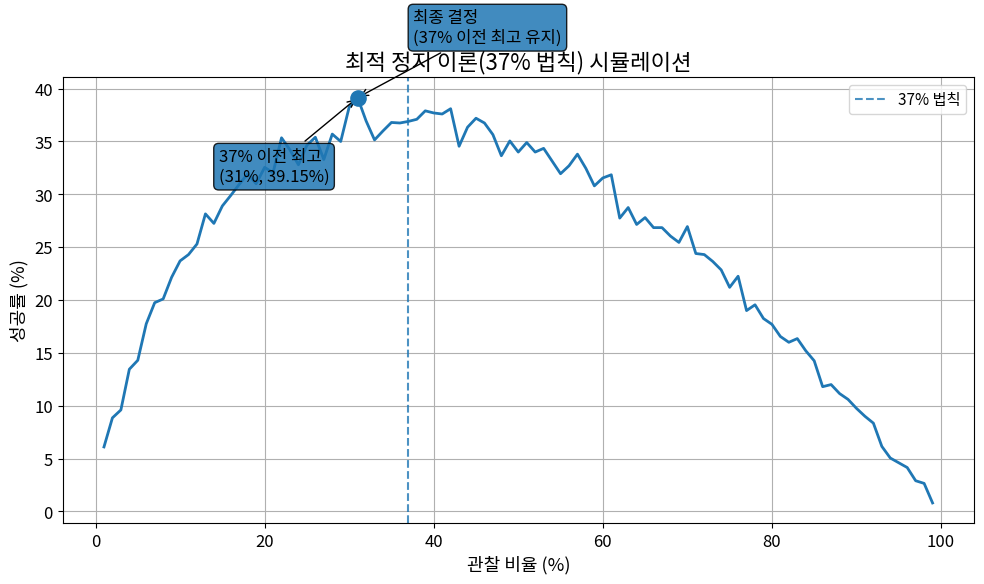

Recreate this plot in Python.
import random
import csv

import pandas as pd
import matplotlib.pyplot as plt
import matplotlib.font_manager as fm


# ======================
# 한글 폰트 설정
# ======================

font_candidates = [
    "Malgun Gothic",
    "AppleGothic",
    "NanumGothic"
]

available_fonts = {
    f.name for f in fm.fontManager.ttflist
}

for font in font_candidates:
    if font in available_fonts:
        plt.rcParams["font.family"] = font
        break

plt.rcParams["axes.unicode_minus"] = False


# ======================
# 최적 정지 이론
# ======================

def run_trial(n=100, ratio=0.37):

    candidates = list(range(1, n + 1))
    random.shuffle(candidates)

    observe_count = int(n * ratio)

    best_seen = max(candidates[:observe_count])

    selected = None

    for candidate in candidates[observe_count:]:

        if candidate > best_seen:
            selected = candidate
            break

    if selected is None:
        selected = candidates[-1]

    return selected == max(candidates)


def simulate(n=100, ratio=0.37, trials=2000):

    success_count = 0

    for _ in range(trials):

        if run_trial(n, ratio):
            success_count += 1

    return success_count / trials


# ======================
# 실험 설정
# ======================

RATIOS = [i / 100 for i in range(1, 100)]

TRIALS = 2000

results = []

print("=" * 50)
print("최적 정지 이론 시뮬레이션")
print("=" * 50)

for ratio in RATIOS:

    success_rate = simulate(
        n=100,
        ratio=ratio,
        trials=TRIALS
    )

    results.append(
        [ratio, success_rate]
    )

    print(
        f"관찰 비율 {ratio*100:.0f}% "
        f"→ 성공률 {success_rate*100:.2f}%"
    )


# ======================
# CSV 저장
# ======================

with open(
    "results.csv",
    "w",
    newline="",
    encoding="utf-8-sig"
) as f:

    writer = csv.writer(f)

    writer.writerow(
        ["ratio", "success_rate"]
    )

    writer.writerows(results)

print("\nresults.csv 저장 완료")


# ======================
# 데이터프레임
# ======================

df = pd.DataFrame(
    results,
    columns=[
        "ratio",
        "success_rate"
    ]
)

df["ratio_percent"] = df["ratio"] * 100
df["success_percent"] = df["success_rate"] * 100


# ======================
# 37% 이전 최고
# ======================

before_df = df[df["ratio"] <= 0.37]

before_idx = before_df["success_rate"].idxmax()

before_ratio = df.loc[before_idx, "ratio"]
before_success = df.loc[before_idx, "success_rate"]


# ======================
# 최종 결정
# ======================

after_df = df[df["ratio"] > 0.37]

final_idx = None

for idx in after_df.index:

    if df.loc[idx, "success_rate"] > before_success:
        final_idx = idx
        break

# 끝까지 못 넘으면
# 37% 이전 최고를 그대로 최종 결정

if final_idx is None:

    final_ratio = before_ratio
    final_success = before_success

else:

    final_ratio = df.loc[final_idx, "ratio"]
    final_success = df.loc[final_idx, "success_rate"]


# ======================
# 그래프
# ======================

plt.rcParams["font.size"] = 12
plt.rcParams["axes.titlesize"] = 16
plt.rcParams["axes.labelsize"] = 13
plt.rcParams["legend.fontsize"] = 11

plt.figure(figsize=(10, 6))

plt.plot(
    df["ratio_percent"],
    df["success_percent"],
    linewidth=2
)

# 37% 기준선
plt.axvline(
    x=37,
    linestyle="--",
    alpha=0.8,
    label="37% 법칙"
)

# ----------------------
# 37% 이전 최고
# ----------------------

plt.scatter(
    before_ratio * 100,
    before_success * 100,
    s=120,
    zorder=5
)

plt.annotate(
    (
        f"37% 이전 최고\n"
        f"({before_ratio*100:.0f}%, "
        f"{before_success*100:.2f}%)"
    ),
    xy=(
        before_ratio * 100,
        before_success * 100
    ),
    xytext=(-100, -60),
    textcoords="offset points",
    arrowprops=dict(
        arrowstyle="->"
    ),
    bbox=dict(
        boxstyle="round,pad=0.3",
        alpha=0.85
    )
)

# ----------------------
# 최종 결정
# ----------------------

if final_ratio != before_ratio:

    plt.scatter(
        final_ratio * 100,
        final_success * 100,
        s=120,
        zorder=5
    )

    plt.annotate(
        (
            f"최종 결정\n"
            f"({final_ratio*100:.0f}%, "
            f"{final_success*100:.2f}%)"
        ),
        xy=(
            final_ratio * 100,
            final_success * 100
        ),
        xytext=(50, -40),
        textcoords="offset points",
        arrowprops=dict(
            arrowstyle="->"
        ),
        bbox=dict(
            boxstyle="round,pad=0.3",
            alpha=0.85
        )
    )

else:

    plt.annotate(
        (
            "최종 결정\n"
            "(37% 이전 최고 유지)"
        ),
        xy=(
            before_ratio * 100,
            before_success * 100
        ),
        xytext=(40, 40),
        textcoords="offset points",
        arrowprops=dict(
            arrowstyle="->"
        ),
        bbox=dict(
            boxstyle="round,pad=0.3",
            alpha=0.85
        )
    )

plt.xlabel("관찰 비율 (%)")
plt.ylabel("성공률 (%)")

plt.title(
    "최적 정지 이론(37% 법칙) 시뮬레이션"
)

# 제목과 주석이 안 겹치게 위쪽 여백 확보
plt.subplots_adjust(top=0.88)

plt.grid(True)

plt.legend()

plt.tight_layout()

plt.savefig(
    "optimal_stopping_graph.png",
    dpi=600,
    bbox_inches="tight"
)

plt.show()

print("\n그래프 저장 완료")

print(
    f"\n37% 이전 최고 : "
    f"{before_ratio*100:.0f}% "
    f"({before_success*100:.2f}%)"
)

print(
    f"최종 결정 : "
    f"{final_ratio*100:.0f}% "
    f"({final_success*100:.2f}%)"
)
